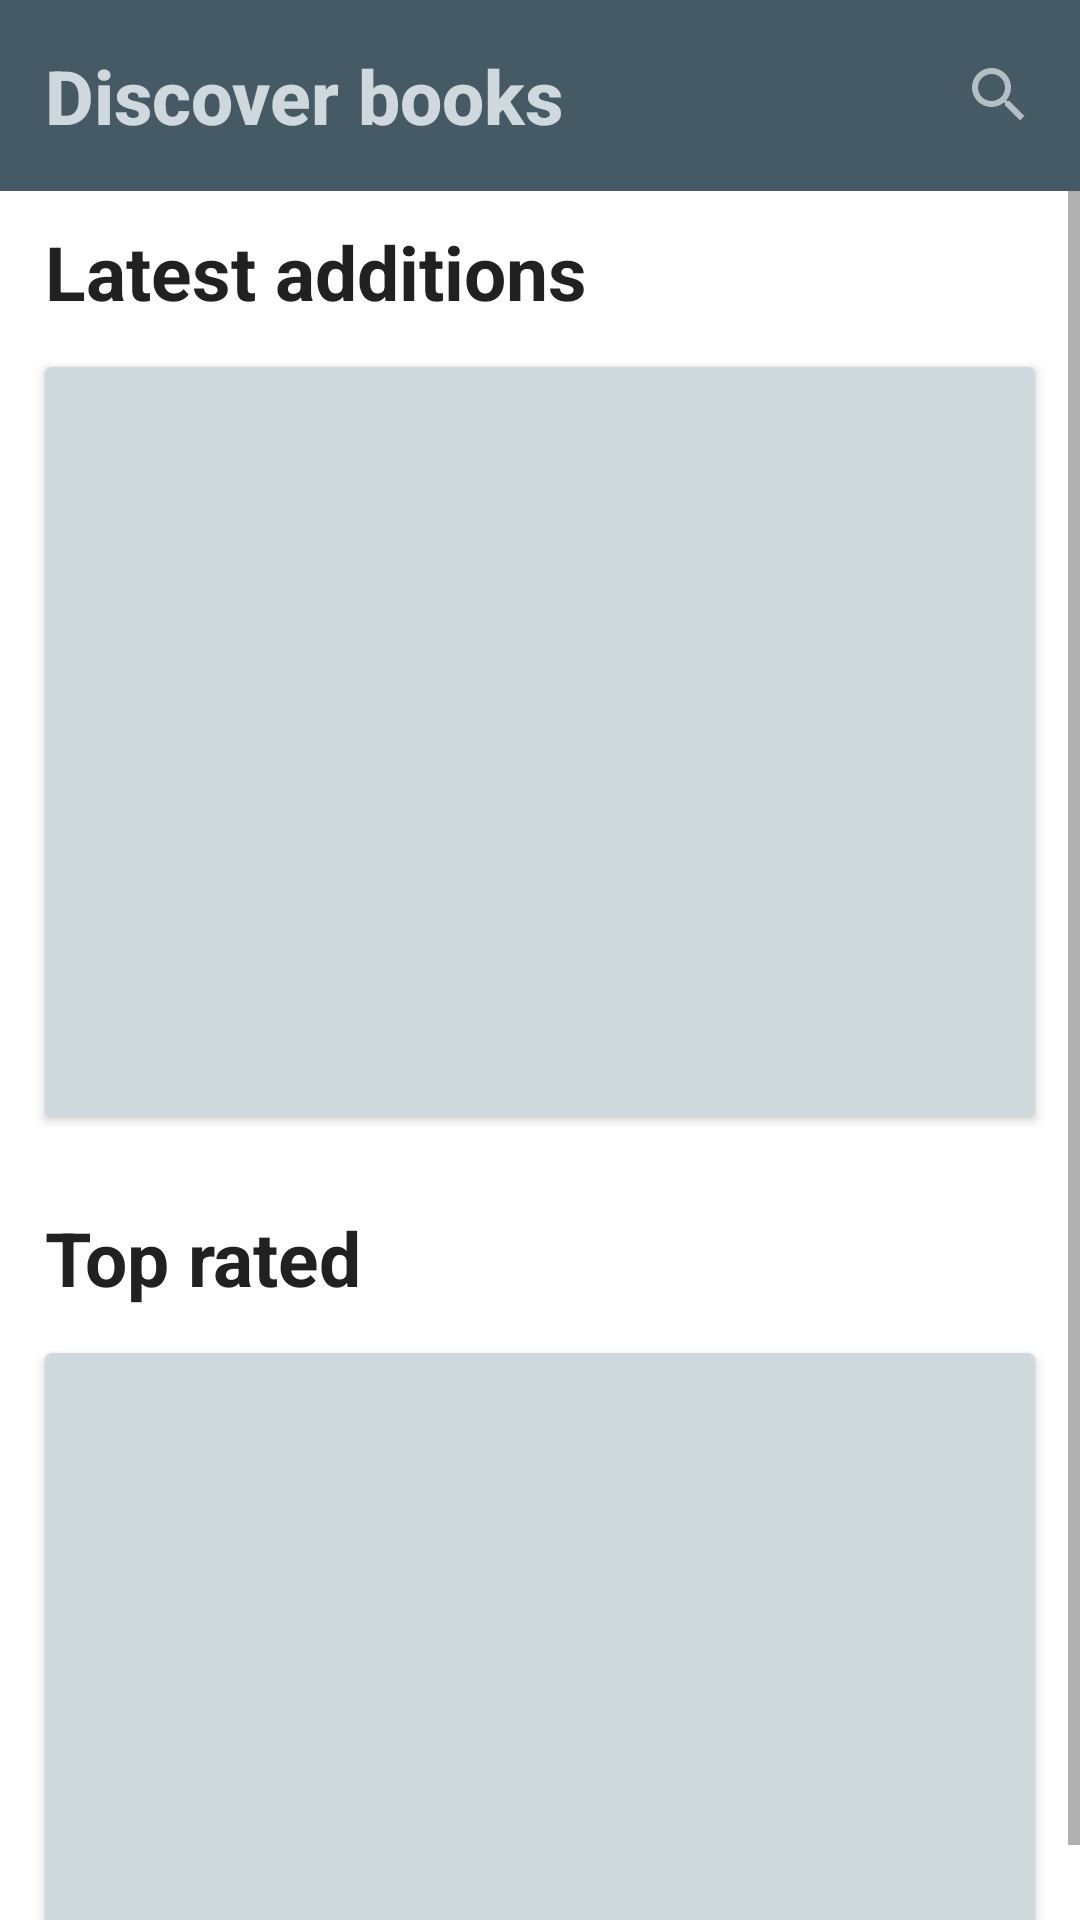

Layout XML and referenced resources for this Android screen:
<!-- AndroidManifest.xml: application theme AppTheme -->
<!-- res/layout/fragment_discover.xml -->
<?xml version="1.0" encoding="utf-8"?>
<RelativeLayout xmlns:android="http://schemas.android.com/apk/res/android"
    xmlns:tools="http://schemas.android.com/tools"
    android:id="@+id/fragment_discover"
    android:layout_width="match_parent"
    android:layout_height="match_parent"
    tools:context=".Discover.DiscoverFragment">

    
    

    <LinearLayout
        android:id="@+id/linear"
        android:layout_width="match_parent"
        android:layout_height="wrap_content"
        android:orientation="horizontal"
        android:background="@color/colorPrimaryDark">

        <TextView
            android:id="@+id/info_text"
            style="@style/TextAppearance.AppCompat.Title"
            android:layout_width="wrap_content"
            android:layout_height="wrap_content"
            android:layout_marginStart="15dp"
            android:layout_marginTop="15dp"
            android:layout_marginBottom="15dp"
            android:text="Discover books"
            android:textColor="@color/colorPrimaryLight"
            android:textSize="25sp"
            android:textStyle="bold" />

        <LinearLayout
            android:id="@+id/linearLayout"
            android:layout_width="match_parent"
            android:layout_height="match_parent"
            android:gravity="end"
            android:layout_marginEnd="15dp"
            android:layout_marginTop="15dp"
            android:layout_marginBottom="15dp"
            android:orientation="horizontal">

            <ImageView
                android:id="@+id/searchIcon"
                android:layout_width="wrap_content"
                android:layout_height="wrap_content"
                android:layout_gravity="center_vertical"
                android:contentDescription="@string/imageview_adapter_text"
                android:foregroundGravity="right"
                android:src="@drawable/ic_search_button" />

        </LinearLayout>

    </LinearLayout>

    <ScrollView
        android:layout_width="match_parent"
        android:layout_height="match_parent"
        android:layout_below="@+id/linear">

        <RelativeLayout
            android:id="@+id/relative_layout"
            android:layout_width="match_parent"
            android:layout_height="wrap_content">

            <TextView
                android:id="@+id/info_text_last_added"
                style="@style/TextAppearance.AppCompat.Body1"
                android:layout_width="match_parent"
                android:layout_height="wrap_content"
                android:layout_marginStart="15dp"
                android:layout_marginTop="10dp"
                android:text="@string/last_added"
                android:textColor="@color/primaryText"
                android:textSize="@dimen/text_size"
                android:textStyle="bold" />

            <androidx.cardview.widget.CardView xmlns:card_view="http://schemas.android.com/apk/res-auto"
                android:id="@+id/card_view"
                android:layout_width="match_parent"
                android:layout_height="250dp"
                android:layout_gravity="top"
                android:layout_margin="15dp"
                android:layout_below="@+id/info_text_last_added"
                card_view:cardBackgroundColor="@color/colorPrimaryLight">

                <androidx.viewpager.widget.ViewPager
                    android:id="@+id/viewPager"
                    android:layout_width="match_parent"
                    android:layout_height="250dp"
                    android:layout_gravity="bottom"
                    android:clipToPadding="false"
                    android:overScrollMode="never"
                    android:paddingStart="@dimen/card_padding"
                    android:paddingLeft="@dimen/card_padding"
                    android:paddingEnd="@dimen/card_padding"
                    android:paddingRight="@dimen/card_padding" />

            </androidx.cardview.widget.CardView>

            <TextView
                android:id="@+id/info_text_top_rated"
                style="@style/TextAppearance.AppCompat.Body1"
                android:layout_width="match_parent"
                android:layout_height="wrap_content"
                android:layout_below="@+id/card_view"
                android:layout_marginStart="15dp"
                android:layout_marginTop="15dp"
                android:text="@string/top_rated"
                android:textColor="@color/primaryText"
                android:textSize="@dimen/text_size"
                android:textStyle="bold" />

            <androidx.cardview.widget.CardView xmlns:card_view="http://schemas.android.com/apk/res-auto"
                android:id="@+id/card_view_top_rated"
                android:layout_width="match_parent"
                android:layout_height="@dimen/card_height"
                android:layout_below="@+id/info_text_top_rated"
                android:layout_gravity="top"
                android:layout_margin="15dp"
                card_view:cardBackgroundColor="@color/colorPrimaryLight">

                <androidx.recyclerview.widget.RecyclerView
                    android:id="@+id/top_rated_recycler_view"
                    android:layout_width="match_parent"
                    android:layout_height="match_parent"
                    android:layout_marginStart="@dimen/margin_10dp"
                    android:layout_marginTop="@dimen/margin_10dp"
                    android:layout_marginEnd="@dimen/margin_10dp"
                    android:layout_marginBottom="@dimen/margin_10dp" />

            </androidx.cardview.widget.CardView>

        </RelativeLayout>

    </ScrollView>

</RelativeLayout>
<!-- resources referenced by this layout -->
<resources>
  <color name="colorPrimaryDark">#455A64</color>
  <color name="colorPrimaryLight">#CFD8DC</color>
  <color name="primaryText">#212121</color>
  <dimen name="card_height">200dp</dimen>
  <dimen name="card_padding">45dp</dimen>
  <dimen name="margin_10dp">10dp</dimen>
  <dimen name="text_size">25dp</dimen>
  <!-- drawable ic_search_button (drawable-anydpi) -->
  <vector xmlns:android="http://schemas.android.com/apk/res/android"
      android:width="24dp"
      android:height="24dp"
      android:viewportWidth="24"
      android:viewportHeight="24"
      android:tint="#CFD8DC"
      android:alpha="0.8">
      <path
          android:fillColor="#FF000000"
          android:pathData="M15.5,14h-0.79l-0.28,-0.27C15.41,12.59 16,11.11 16,9.5 16,5.91 13.09,3 9.5,3S3,5.91 3,9.5 5.91,16 9.5,16c1.61,0 3.09,-0.59 4.23,-1.57l0.27,0.28v0.79l5,4.99L20.49,19l-4.99,-5zM9.5,14C7.01,14 5,11.99 5,9.5S7.01,5 9.5,5 14,7.01 14,9.5 11.99,14 9.5,14z"/>
  </vector>
  <string name="imageview_adapter_text" translatable="false">ImageView adapter</string>
  <string name="last_added">Latest additions</string>
  <string name="top_rated">Top rated</string>
  <style name="AppTheme" parent="Theme.MaterialComponents.Light.NoActionBar">
          
          <item name="colorPrimary">@color/colorPrimary</item>
          <item name="colorPrimaryDark">@color/colorPrimaryDark</item>
          <item name="colorAccent">@color/colorAccent</item>
          <item name="android:windowNoTitle">true</item>
      </style>
  <color name="colorPrimary">#607D8B</color>
  <color name="colorAccent">#9E9E9E</color>
</resources>
